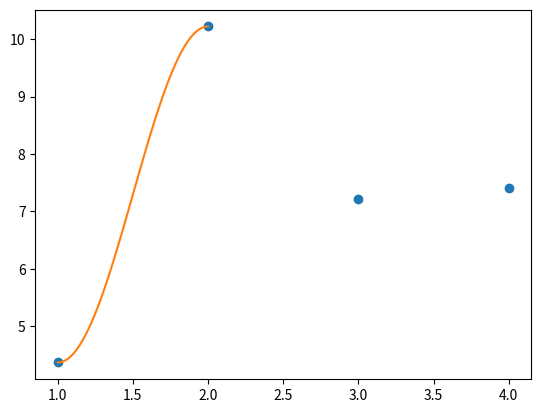

Write the Python code that produced this figure.
import matplotlib.pyplot as plt
import numpy as np

#Valeurs calculées
N_graphitic = 0.89
N_adsorbe = 4.37
C_adsorbe = 6.52
N_in = 7.22

reaction = [N_adsorbe, N_in +3, N_in, C_adsorbe + N_graphitic]

#intervalles de la réaction
time = np.linspace(1.,4.,4)
delta1 = np.linspace(1.,2.,100)

plt.figure(1)
plt.plot(time, reaction,'o')
plt.plot(delta1, (reaction[0]+reaction[1])/2 + (reaction[0]-reaction[1])/2*np.sin((delta1-0.5)*(np.pi)))
plt.show(block='True')
